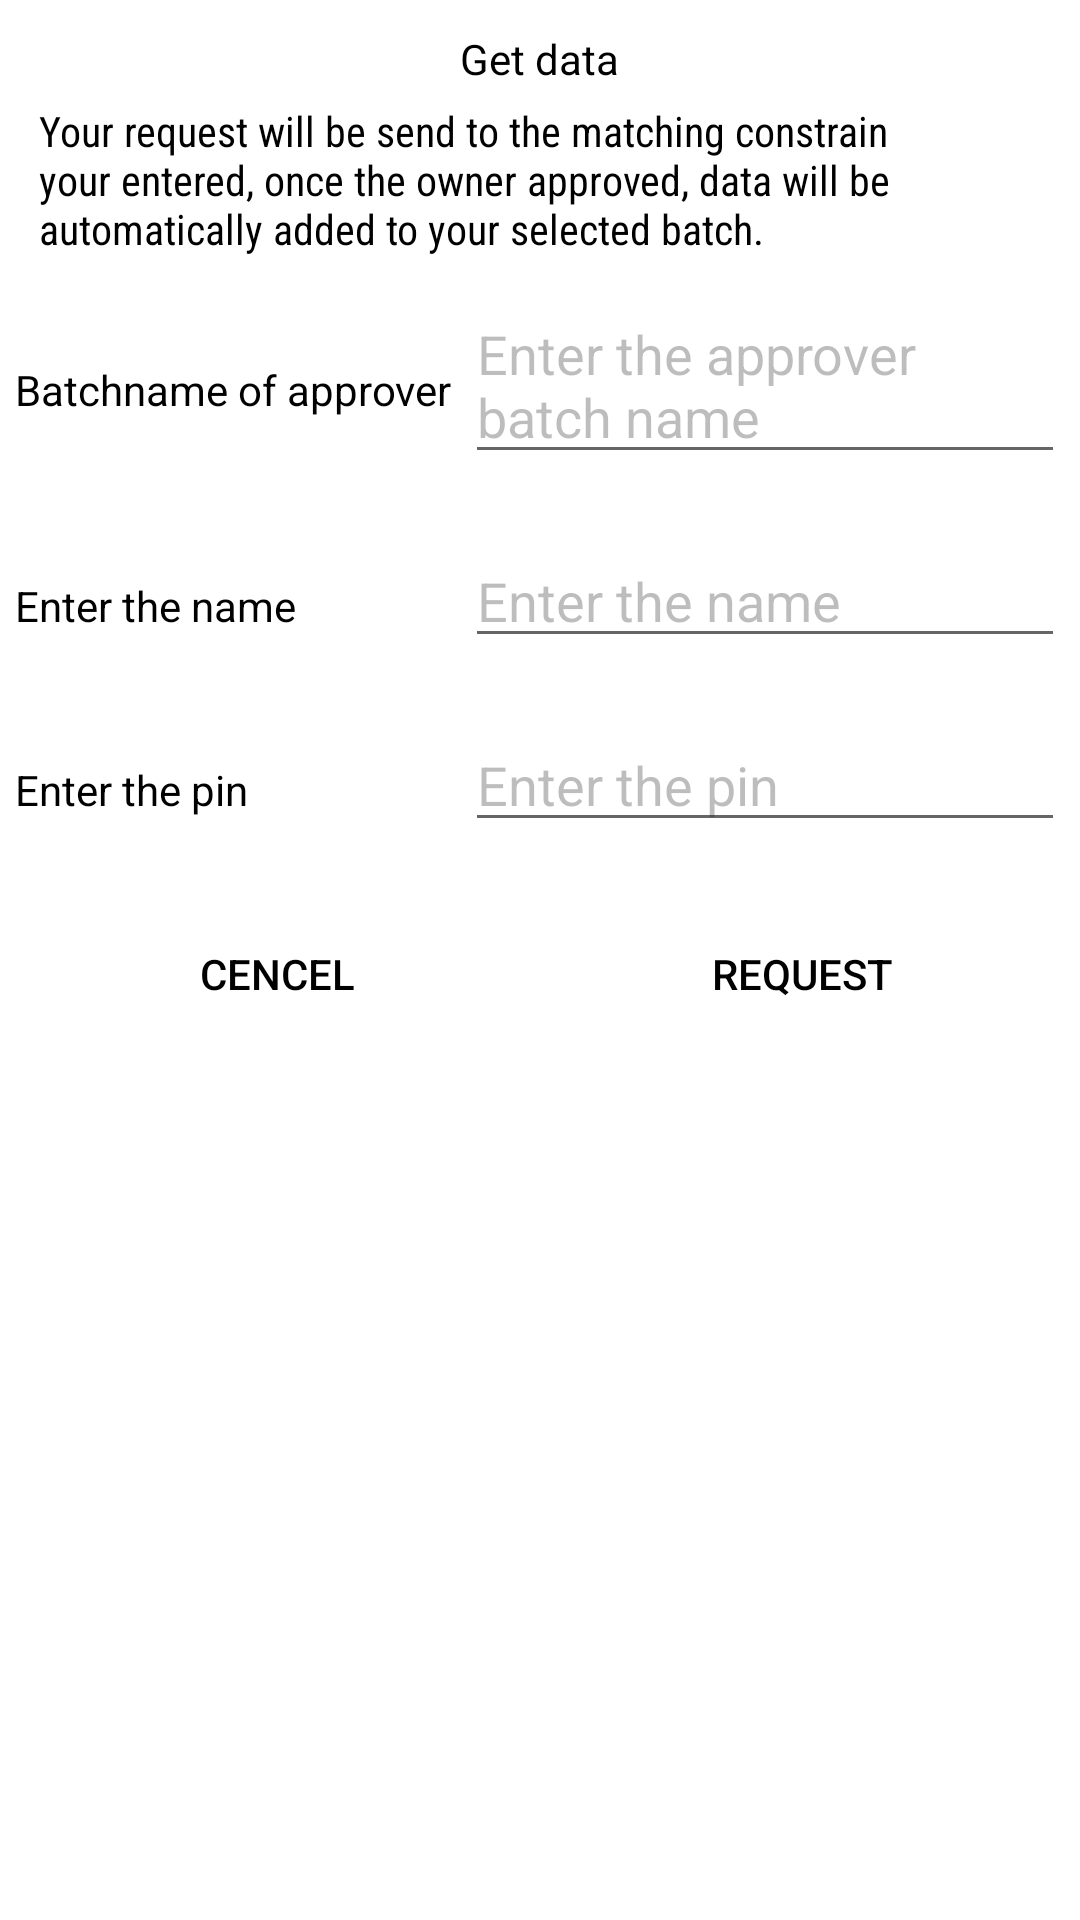

The Android layout XML behind this screen, and the referenced resources:
<!-- AndroidManifest.xml: application theme Theme.MyApplication -->
<!-- res/layout/request_batch_add_dialog.xml -->
<?xml version="1.0" encoding="utf-8"?>
<LinearLayout xmlns:android="http://schemas.android.com/apk/res/android"
    xmlns:tools="http://schemas.android.com/tools"
    android:layout_width="match_parent"
    android:layout_height="wrap_content"
    android:background="@color/white"
    android:orientation="vertical"
    android:padding="5dp"
    android:paddingVertical="10dp">

    <TextView
        android:layout_width="wrap_content"
        android:layout_height="wrap_content"
        android:layout_gravity="center"
        android:layout_marginVertical="5dp"
        android:text="@string/get_data"
        android:textColor="@color/black" />

    <TextView
        android:layout_width="match_parent"
        android:layout_height="wrap_content"
        android:fontFamily="sans-serif-condensed"

        android:paddingHorizontal="8dp"
        android:text="@string/batch_request_discription"
        android:textColor="@color/black" />

    <LinearLayout
        android:layout_width="match_parent"
        android:layout_height="wrap_content"
        android:layout_marginVertical="10dp"
        android:orientation="horizontal">

        <TextView
            android:layout_width="150dp"
            android:layout_height="wrap_content"
            android:text="@string/batchname_of_approver"
            android:textColor="@color/black" />

        <EditText
            android:id="@+id/downloadbatchName"
            android:layout_width="match_parent"
            android:layout_height="wrap_content"
            android:hint="Enter the approver batch name"
            android:textColor="@color/black"
            android:textColorHint="@color/lightDark" />

    </LinearLayout>

    <LinearLayout
        android:layout_width="match_parent"
        android:layout_height="wrap_content"
        android:layout_marginVertical="10dp"
        android:orientation="horizontal">

        <TextView
            android:layout_width="150dp"
            android:layout_height="wrap_content"
            android:text="@string/enter_the_name"
            android:textColor="@color/black" />

        <EditText
            android:id="@+id/downloadName"
            android:layout_width="match_parent"
            android:layout_height="wrap_content"
            android:autofillHints=""
            android:hint="@string/enter_the_name"
            android:textColor="@color/black"
            android:textColorHint="@color/lightDark" />

    </LinearLayout>

    <LinearLayout
        android:layout_width="match_parent"
        android:layout_height="wrap_content"
        android:layout_marginVertical="10dp"
        android:orientation="horizontal">

        <TextView
            android:layout_width="150dp"
            android:layout_height="wrap_content"
            android:text="@string/enter_the_pin"
            android:textColor="@color/black" />

        <EditText
            android:id="@+id/downloadPin"
            android:layout_width="match_parent"
            android:layout_height="wrap_content"
            android:autofillHints=""
            android:hint="@string/enter_the_pin"
            android:inputType="number"
            android:textColor="@color/black"
            android:textColorHint="@color/lightDark"
            tools:ignore="TextFields" />

    </LinearLayout>
    <LinearLayout
        android:layout_width="match_parent"
        android:layout_marginVertical="10dp"
        android:orientation="horizontal"
        android:layout_height="wrap_content">
        <Button
            android:layout_width="0dp"
            android:layout_weight="1"
            android:background="@color/white"
            android:text="cencel"
            android:layout_margin="0dp"
            android:textColor="@color/black"
            android:id="@+id/cancelrequest"
            android:layout_height="wrap_content"/>

        <Button
            android:layout_width="0dp"
            android:background="@color/white"
            android:text="request"
            android:layout_margin="0dp"
            android:layout_weight="1"
            android:textColor="@color/black"
            android:id="@+id/requestupload"
            android:layout_height="wrap_content" />
    </LinearLayout>

</LinearLayout>
<!-- resources referenced by this layout -->
<resources>
  <color name="black">#FF000000</color>
  <color name="lightDark">#4D232323</color>
  <color name="white">#FFFFFFFF</color>
  <string name="batch_request_discription">Your request will be send to the matching constrain your entered, once the owner approved, data will be automatically added to your selected batch.</string>
  <string name="batchname_of_approver">Batchname of approver</string>
  <string name="enter_the_name">Enter the name</string>
  <string name="enter_the_pin">Enter the pin</string>
  <string name="get_data">Get data</string>
  <style name="Theme.MyApplication" parent="Theme.MaterialComponents.DayNight.NoActionBar">
          
          <item name="colorPrimary">@android:color/transparent</item>
          <item name="colorPrimaryVariant">@android:color/transparent</item>
          <item name="colorOnPrimary">@color/white</item>
          
          <item name="colorSecondary">@color/teal_200</item>
          <item name="colorSecondaryVariant">@color/teal_200</item>
          <item name="colorOnSecondary">@color/white</item>
          <item name="android:statusBarColor">@color/black</item>
          <item name="android:windowActionBar">false</item>
          <item name="android:windowNoTitle">true</item>
  
      </style>
  <color name="teal_200">#FF03DAC5</color>
</resources>
